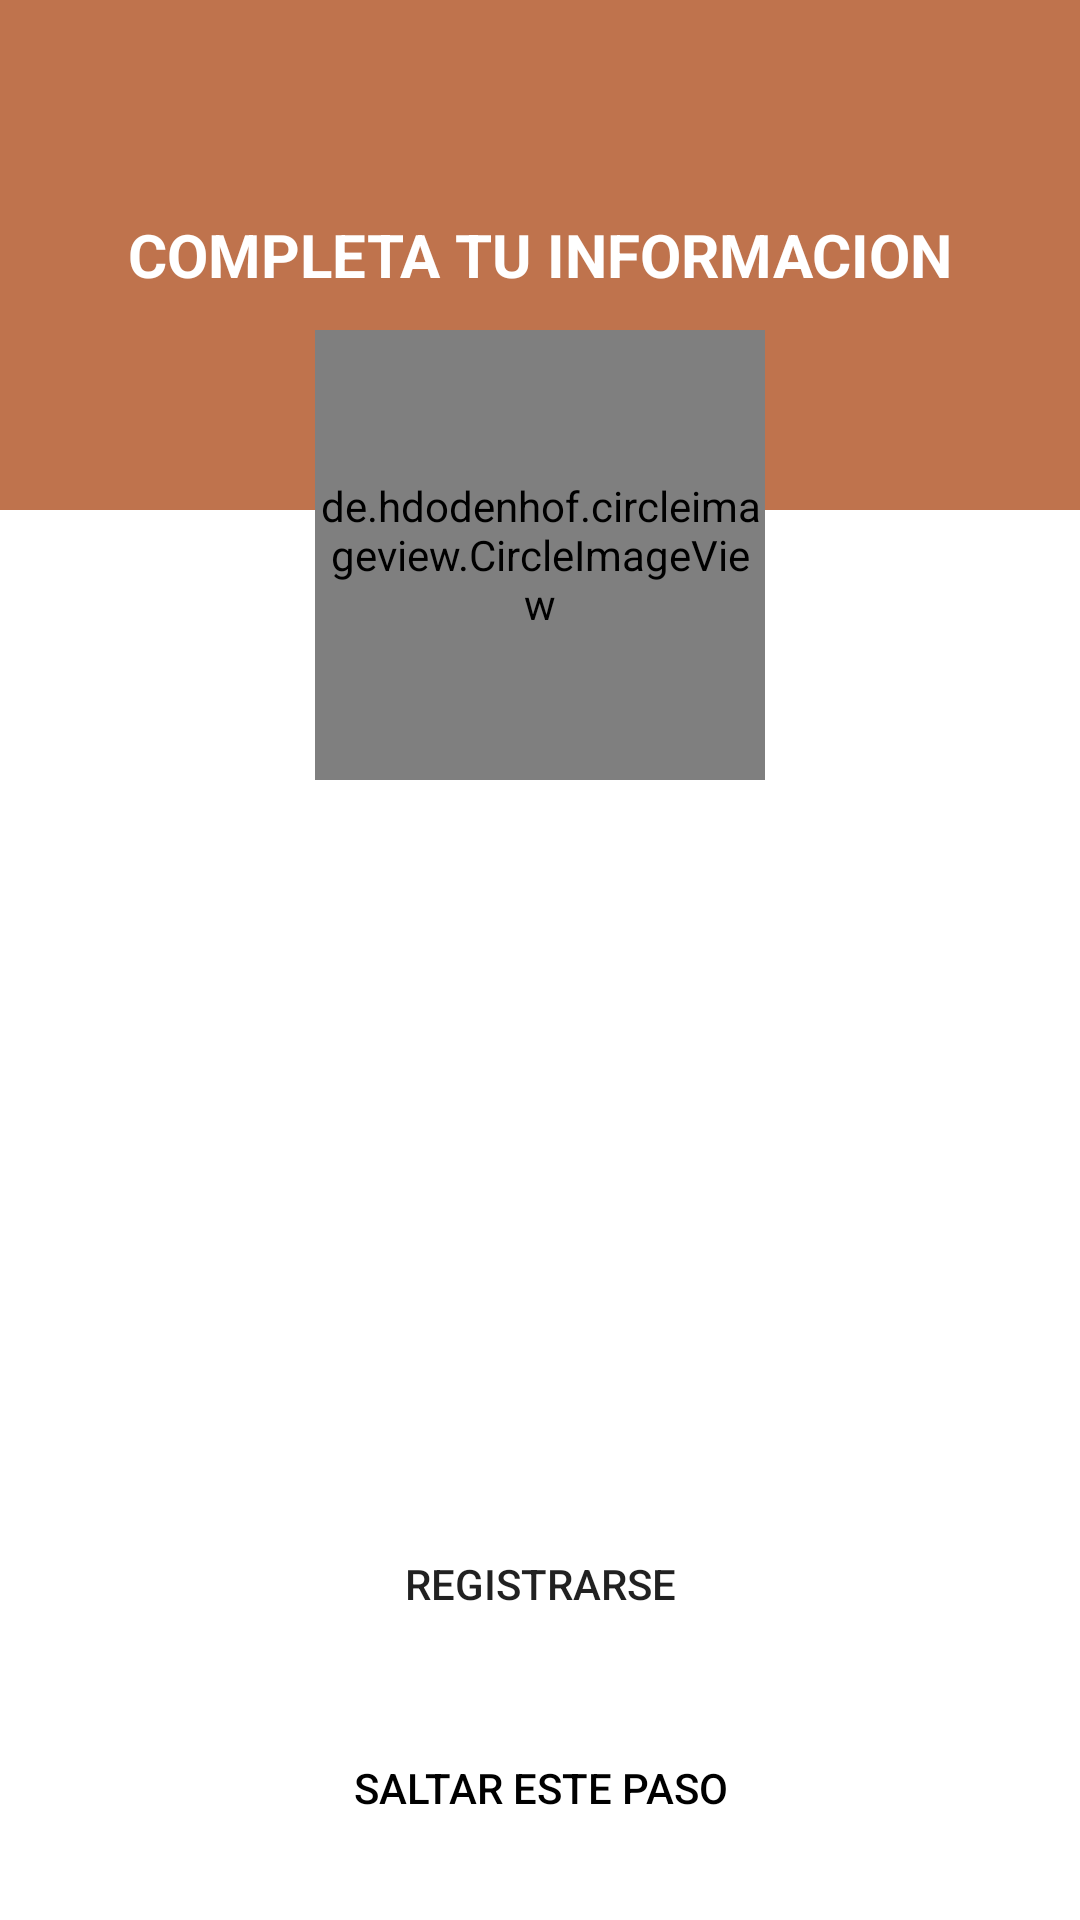

Here is an Android app screen rendered from its layout file. Give the layout XML and the strings, colors and styles it references.
<!-- AndroidManifest.xml: application theme Theme.CraftGalleryApp -->
<!-- res/layout/activity_save_image.xml -->
<?xml version="1.0" encoding="utf-8"?>
<androidx.coordinatorlayout.widget.CoordinatorLayout xmlns:android="http://schemas.android.com/apk/res/android"
    xmlns:app="http://schemas.android.com/apk/res-auto"
    xmlns:tools="http://schemas.android.com/tools"
    android:layout_width="match_parent"
    android:layout_height="match_parent"
    tools:context=".activities.SaveImageActivity">
    <LinearLayout
        android:layout_width="match_parent"
        android:layout_height="match_parent"
        android:orientation="vertical">
        <FrameLayout
            android:layout_width="match_parent"
            android:layout_height="wrap_content">
            <View
                android:layout_width="match_parent"
                android:layout_height="170dp"
                android:background="@color/brown"/>
            <TextView
                android:layout_width="match_parent"
                android:layout_height="match_parent"
                android:text="COMPLETA TU INFORMACION"
                android:textColor="@color/white"
                android:textSize="20sp"
                android:textStyle="bold"
                android:gravity="center"/>
        </FrameLayout>
    </LinearLayout>
    <de.hdodenhof.circleimageview.CircleImageView
        android:id="@+id/circle_image_view"
        android:layout_width="150dp"
        android:layout_height="150dp"
        android:src="@drawable/ic_person"
        android:layout_marginTop="110dp"
        app:civ_border_color="@color/gray"
        app:civ_circle_background_color="@color/white"
        app:civ_border_width="5dp"
        android:layout_gravity="center|top"/>
    <LinearLayout
        android:layout_width="match_parent"
        android:layout_height="wrap_content"
        android:orientation="vertical"
        android:layout_gravity="bottom">
        <Button
            android:id="@+id/btn_confirm"
            android:layout_width="250dp"
            android:layout_height="wrap_content"
            android:backgroundTint="@color/brown"
            android:layout_marginBottom="10dp"
            android:background="@drawable/rounded_button"
            android:layout_gravity="center"
            android:text="Registrarse" />
        <Button
            android:id="@+id/btn_next"
            android:layout_width="250dp"
            android:layout_height="wrap_content"
            app:backgroundTint="@color/gray"
            android:layout_marginTop="10dp"
            android:layout_marginBottom="20dp"
            android:background="@drawable/rounded_button"
            android:layout_gravity="center"
            android:textColor="@color/black"
            android:text="Saltar este paso" />
    </LinearLayout>

</androidx.coordinatorlayout.widget.CoordinatorLayout>
<!-- resources referenced by this layout -->
<resources>
  <color name="black">#FF000000</color>
  <color name="brown">#BF734D</color>
  <color name="gray">#B5B5B5</color>
  <color name="white">#FFFFFFFF</color>
  <!-- drawable ic_person (drawable) -->
  <vector android:height="200dp" android:tint="#D3D0CF"
      android:viewportHeight="24" android:viewportWidth="24"
      android:width="200dp" xmlns:android="http://schemas.android.com/apk/res/android">
      <path android:fillColor="@android:color/white" android:pathData="M12,12c2.21,0 4,-1.79 4,-4s-1.79,-4 -4,-4 -4,1.79 -4,4 1.79,4 4,4zM12,14c-2.67,0 -8,1.34 -8,4v2h16v-2c0,-2.66 -5.33,-4 -8,-4z"/>
  </vector>
  <style name="Theme.CraftGalleryApp" parent="Theme.MaterialComponents.DayNight.NoActionBar">
          
          <item name="colorPrimary">@color/brown</item>
          <item name="colorPrimaryVariant">@color/brown_accent</item>
          <item name="colorOnPrimary">@color/white</item>
          
          <item name="colorSecondary">@color/gray_light</item>
          <item name="colorSecondaryVariant">@color/gray</item>
          <item name="colorOnSecondary">@color/black</item>
          
          <item name="android:statusBarColor" tools:targetApi="l">?attr/colorPrimaryVariant</item>
          
      </style>
  <color name="brown_accent">#B07156</color>
  <color name="gray_light">#F5F5F5</color>
</resources>
